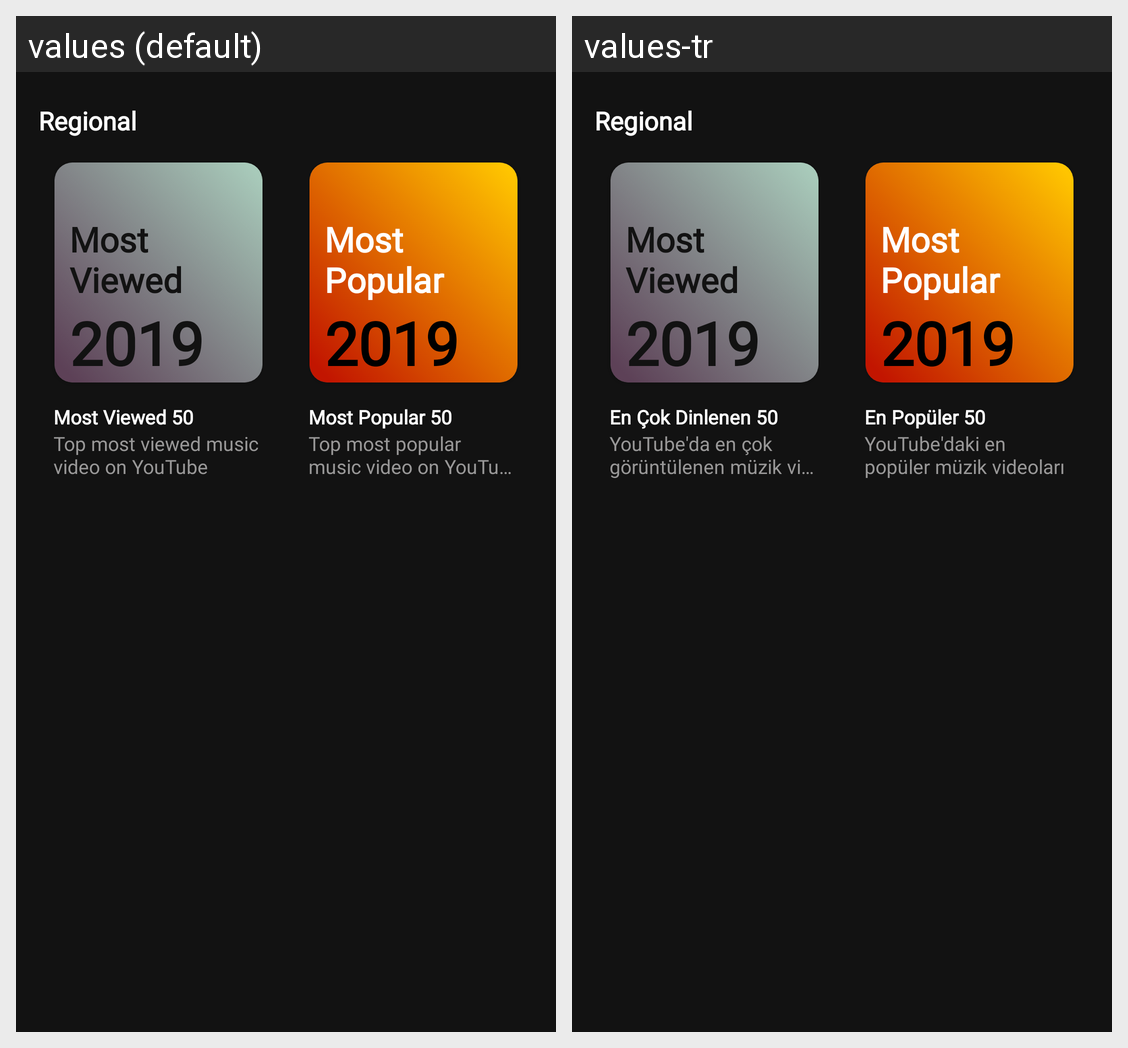

This grid shows one Android layout under two languages. Give, for every string resource on the screen, its name, the default text and each shown locale's text.
Android screen res/layout/region_layout.xml rendered under 2 locales, left to right: values (default), values-tr. Device: Nexus 5 (rendered at 1080×1920; each locale shown at half size, 540×960, under a caption strip naming it); theme AppTheme.
Strings drawn on this screen, with the default value and each locale's value (text and hints the layout hard-codes, and strings that could not be matched under every locale, appear in the picture but are not listed):

regional
  values: Regional
  values-tr: Regional

most_viewed_50
  values: Most Viewed 50
  values-tr: En Çok Dinlenen 50

top_most_viewed_music_video_on_youtube
  values: Top most viewed music video on YouTube
  values-tr: YouTube'da en çok görüntülenen müzik videoları

most_popular_50
  values: Most Popular 50
  values-tr: En Popüler 50

top_most_popular_music_video_on_youtube
  values: Top most popular music video on YouTube
  values-tr: YouTube'daki en popüler müzik videoları
